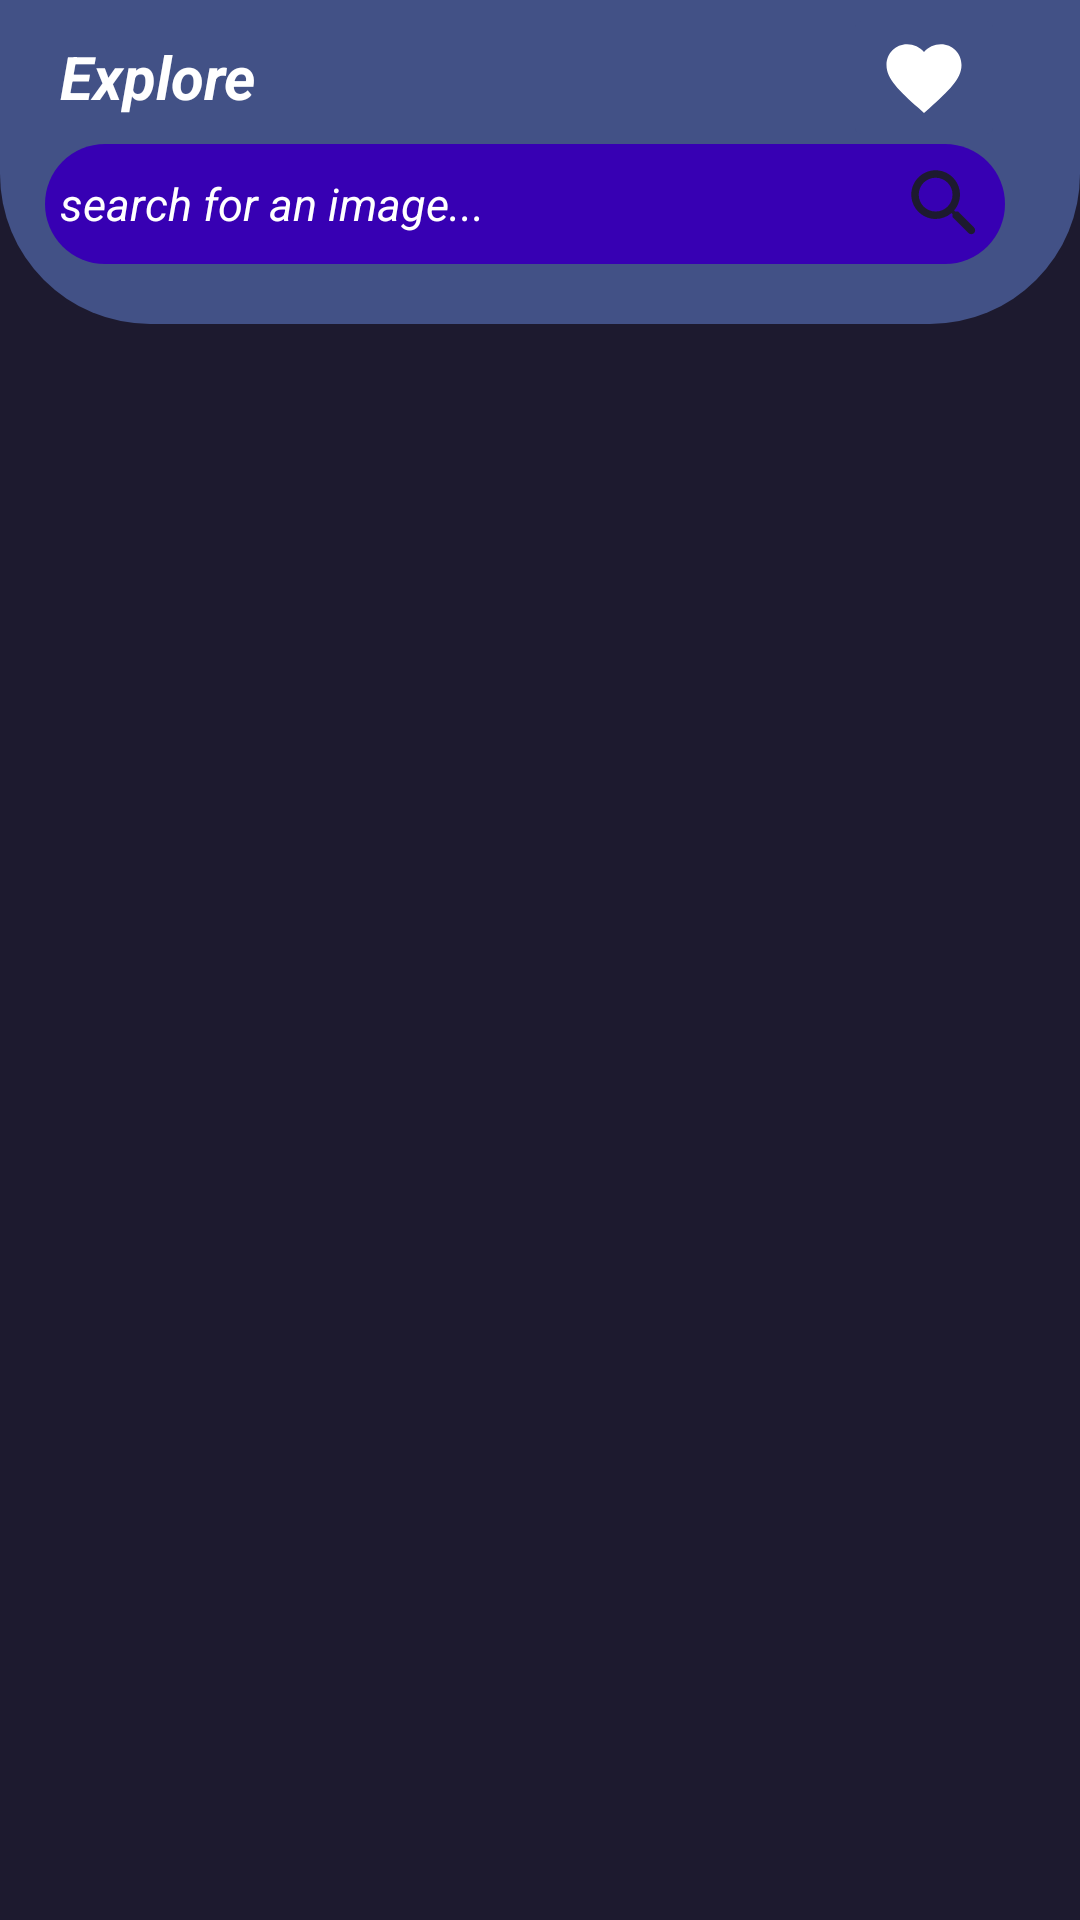

Here is an Android app screen rendered from its layout file. Give the layout XML and the strings, colors and styles it references.
<!-- AndroidManifest.xml: application theme Theme.Background -->
<!-- res/layout/activity_main.xml -->
<?xml version="1.0" encoding="utf-8"?>
<androidx.constraintlayout.widget.ConstraintLayout xmlns:android="http://schemas.android.com/apk/res/android"
    xmlns:app="http://schemas.android.com/apk/res-auto"
    xmlns:tools="http://schemas.android.com/tools"
    android:layout_width="match_parent"
    android:layout_height="match_parent"
    android:background="@color/editTextSubHeading"
    tools:context=".MainActivity"
    android:orientation="vertical">

      <androidx.recyclerview.widget.RecyclerView
        android:id="@+id/recyclerView"
        android:layout_width="match_parent"
        android:layout_height="0dp"
        app:layout_behavior="@string/appbar_scrolling_view_behavior"
        app:layout_constraintBottom_toBottomOf="parent"
        app:layout_constraintEnd_toEndOf="parent"
        app:layout_constraintHorizontal_bias="1.0"
        app:layout_constraintStart_toStartOf="parent"
        app:layout_constraintTop_toBottomOf="@id/linear"
        app:layout_constraintVertical_bias="1.0" />

    <LinearLayout
                android:id="@+id/linear"
                android:layout_width="match_parent"
                android:layout_height="wrap_content"
                android:background="@drawable/explore"
                android:orientation="vertical"
                app:layout_constraintTop_toTopOf="parent"
                app:layout_constraintStart_toStartOf="parent">

                <androidx.constraintlayout.widget.ConstraintLayout

                    android:focusable="true"
                    android:paddingBottom="20dp"
                    android:focusableInTouchMode="true"
                    android:layout_width="match_parent"
                    android:layout_height="wrap_content"
                    android:layout_marginStart="15dp"
                    android:layout_marginTop="3dp"
                    android:layout_marginEnd="25dp">

                    <TextView
                        android:id="@+id/explore"
                        android:layout_width="wrap_content"
                        android:layout_height="wrap_content"
                        android:text="@string/explore"
                        android:textColor="@color/cardview_light_background"
                        android:textSize="20sp"
                        android:padding="5dp"
                        android:layout_marginTop="0dp"
                        app:layout_constraintLeft_toLeftOf="parent"
                        app:layout_constraintTop_toTopOf="parent"
                        app:layout_constraintBottom_toTopOf="@id/edit"
                        android:textStyle="bold|italic" />

                    <ImageButton
                        android:id="@+id/likeActivityButton"
                        android:layout_width="wrap_content"
                        android:layout_height="match_parent"
                        android:scaleType="centerCrop"
                        android:backgroundTint="@color/deepBlue"
                        android:src="@drawable/ic_baseline_add_circle_24"
                        app:layout_constraintEnd_toEndOf="parent"
                        app:layout_constraintTop_toTopOf="parent"
                        app:layout_constraintBottom_toTopOf="@id/edit"
                        android:contentDescription="@string/search_for_an_image" />

                    <EditText
                        android:id="@+id/edit"
                        android:layout_width="match_parent"
                        android:layout_height="wrap_content"
                        android:layout_marginStart="0dp"
                        android:layout_marginTop="45dp"
                        android:layout_marginEnd="0dp"
                        android:background="@drawable/search_bar_drawable"
                        android:drawableEnd="@drawable/ic_round_search_24"
                        android:hint="@string/search_for_an_image"
                        android:inputType="textAutoCorrect|text"
                        android:padding="5dp"
                        android:textColor="@color/white"
                        android:textColorHint="@color/white"
                        android:textSize="15sp"
                        android:textStyle="italic"
                        android:imeOptions="actionSearch"
                        app:layout_constraintTop_toTopOf="parent"
                        app:layout_constraintStart_toStartOf="parent"
                        app:layout_constraintEnd_toStartOf="@id/likeActivityButton" />

                </androidx.constraintlayout.widget.ConstraintLayout>



















            </LinearLayout>


    </androidx.constraintlayout.widget.ConstraintLayout>
<!-- resources referenced by this layout -->
<resources>
  <color name="deepBlue">#425186</color>
  <color name="editTextSubHeading">#1D1A2F</color>
  <color name="white">#FFFFFFFF</color>
  <!-- drawable explore (drawable) -->
  <?xml version="1.0" encoding="utf-8"?>
  <shape xmlns:android="http://schemas.android.com/apk/res/android"
      android:shape="rectangle">
      <solid android:color="@color/deepBlue">
      </solid>
      <corners android:bottomLeftRadius="50dp"
          android:bottomRightRadius="50dp"></corners>
  </shape>
  <!-- drawable ic_baseline_add_circle_24 (drawable) -->
  <vector xmlns:android="http://schemas.android.com/apk/res/android"
      android:width="30dp"
      android:height="30dp"
      android:viewportWidth="24.0"
      android:viewportHeight="24.0">
    <path
        android:fillColor="#FFFFFF"
        android:pathData="M12,21.35l-1.45,-1.32C5.4,15.36 2,12.28 2,8.5 2,5.42 4.42,3 7.5,3c1.74,0 3.41,0.81 4.5,2.09C13.09,3.81 14.76,3 16.5,3 19.58,3 22,5.42 22,8.5c0,3.78 -3.4,6.86 -8.55,11.54L12,21.35z"/>
  </vector>
  <!-- drawable ic_round_search_24 (drawable) -->
  <vector android:height="30dp"
      android:tint="@color/editTextSubHeading"
      android:viewportHeight="24"
      android:viewportWidth="24"
      android:width="30dp"
      xmlns:android="http://schemas.android.com/apk/res/android">
      <path android:fillColor="@color/teal_200" android:pathData="M15.5,14h-0.79l-0.28,-0.27c1.2,-1.4 1.82,-3.31 1.48,-5.34 -0.47,-2.78 -2.79,-5 -5.59,-5.34 -4.23,-0.52 -7.79,3.04 -7.27,7.27 0.34,2.8 2.56,5.12 5.34,5.59 2.03,0.34 3.94,-0.28 5.34,-1.48l0.27,0.28v0.79l4.25,4.25c0.41,0.41 1.08,0.41 1.49,0 0.41,-0.41 0.41,-1.08 0,-1.49L15.5,14zM9.5,14C7.01,14 5,11.99 5,9.5S7.01,5 9.5,5 14,7.01 14,9.5 11.99,14 9.5,14z"/>
  </vector>
  <!-- drawable search_bar_drawable (drawable) -->
  <?xml version="1.0" encoding="utf-8"?>
  <shape xmlns:android="http://schemas.android.com/apk/res/android"
      android:shape="rectangle">
      <solid android:color="@color/purple_700">
      </solid>
      <corners android:radius="150dp"></corners>
  
  </shape>
  <string name="explore">Explore</string>
  <string name="search_for_an_image">search for an image...</string>
  <style name="Theme.Background" parent="Theme.MaterialComponents.DayNight.NoActionBar">
          
          <item name="colorPrimary">@color/purple_500</item>
          <item name="colorPrimaryVariant">@color/purple_700</item>
          <item name="colorOnPrimary">@color/white</item>
          
          <item name="colorSecondary">@color/teal_200</item>
          <item name="colorSecondaryVariant">@color/teal_700</item>
          <item name="colorOnSecondary">@color/black</item>
          
          <item name="android:statusBarColor" tools:targetApi="l">?attr/colorPrimaryVariant</item>
          
      </style>
  <color name="teal_200">#FF03DAC5</color>
  <color name="purple_700">#FF3700B3</color>
  <color name="purple_500">#FF6200EE</color>
  <color name="teal_700">#FF018786</color>
  <color name="black">#FF000000</color>
</resources>
